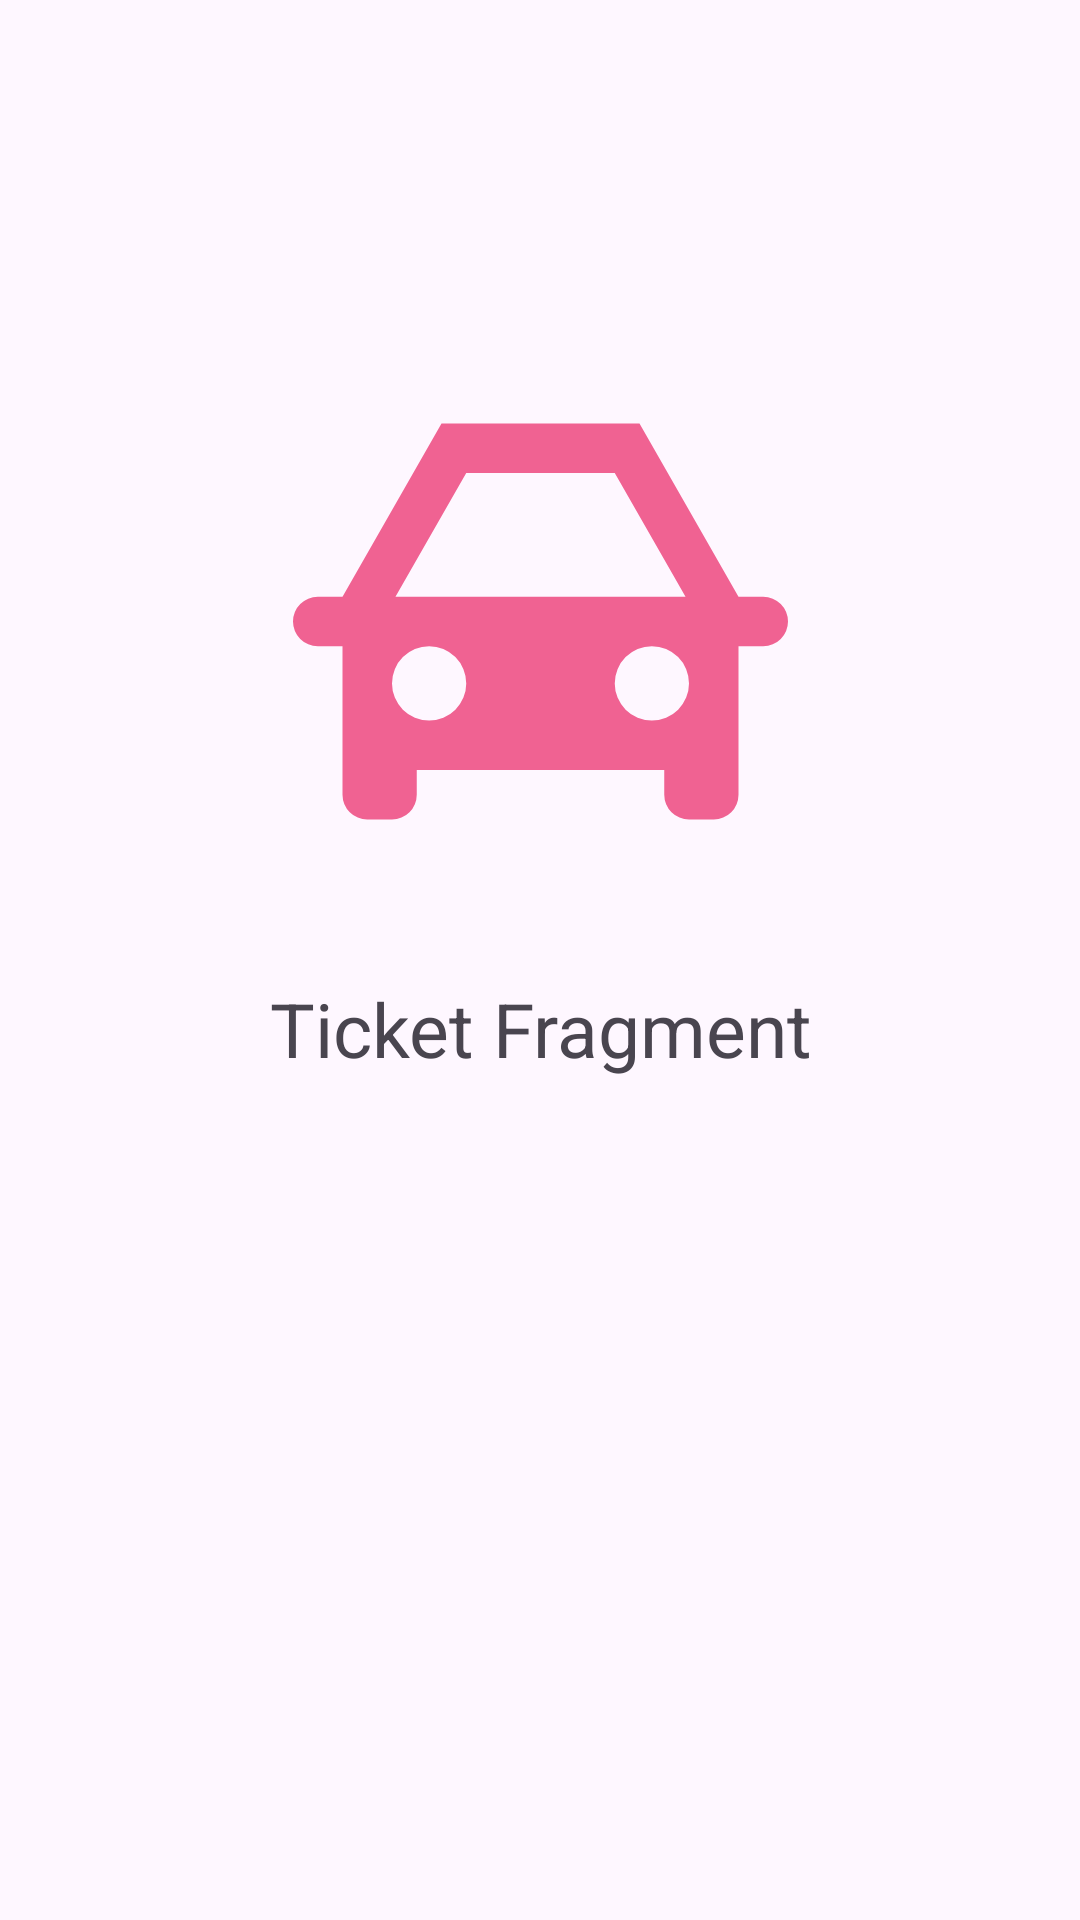

This screen was rendered from an Android layout file. Write that file and the resources it references.
<!-- AndroidManifest.xml: application theme Theme.MaterialCustomBottomBar -->
<!-- res/layout/fragment_ticket.xml -->
<?xml version="1.0" encoding="utf-8"?>
<androidx.constraintlayout.widget.ConstraintLayout xmlns:android="http://schemas.android.com/apk/res/android"
    xmlns:app="http://schemas.android.com/apk/res-auto"
    xmlns:tools="http://schemas.android.com/tools"
    android:layout_width="match_parent"
    android:layout_height="match_parent"
    tools:context=".TicketFragment">

    <ImageView
        android:id="@+id/imageView"
        android:layout_width="165dp"
        android:layout_height="174dp"
        android:layout_marginTop="120dp"
        android:src="@drawable/travel"
        app:layout_constraintEnd_toEndOf="parent"
        app:layout_constraintHorizontal_bias="0.5"
        app:layout_constraintStart_toStartOf="parent"
        app:layout_constraintTop_toTopOf="parent" />

    <TextView
        android:id="@+id/textView"
        android:layout_width="wrap_content"
        android:layout_height="wrap_content"
        android:layout_marginTop="32dp"
        android:text="Ticket Fragment"
        android:textSize="25sp"
        app:layout_constraintEnd_toEndOf="@+id/imageView"
        app:layout_constraintStart_toStartOf="@+id/imageView"
        app:layout_constraintTop_toBottomOf="@+id/imageView" />

</androidx.constraintlayout.widget.ConstraintLayout>
<!-- resources referenced by this layout -->
<resources>
  <!-- drawable travel (drawable) -->
  <vector android:height="32dp" android:viewportHeight="20"
      android:viewportWidth="20" android:width="32dp" xmlns:android="http://schemas.android.com/apk/res/android">
      <path android:fillColor="#F06292" android:pathData="M2,14v-3L1,11a1,1 0,0 1,-1 -1,1 1,0 0,1 1,-1h1l4,-7h8l4,7h1a1,1 0,0 1,1 1,1 1,0 0,1 -1,1h-1v6a1,1 0,0 1,-1 1h-1a1,1 0,0 1,-1 -1v-1L5,16v1a1,1 0,0 1,-1 1L3,18a1,1 0,0 1,-1 -1v-3zM15.86,9L13,4L7,4L4.14,9h11.72zM5.5,14a1.5,1.5 0,1 0,0 -3,1.5 1.5,0 0,0 0,3zM14.5,14a1.5,1.5 0,1 0,0 -3,1.5 1.5,0 0,0 0,3z"/>
  </vector>
  <style name="Theme.MaterialCustomBottomBar" parent="Base.Theme.MaterialCustomBottomBar" />
  <style name="Base.Theme.MaterialCustomBottomBar" parent="Theme.Material3.DayNight.NoActionBar">
          
          
      </style>
</resources>
